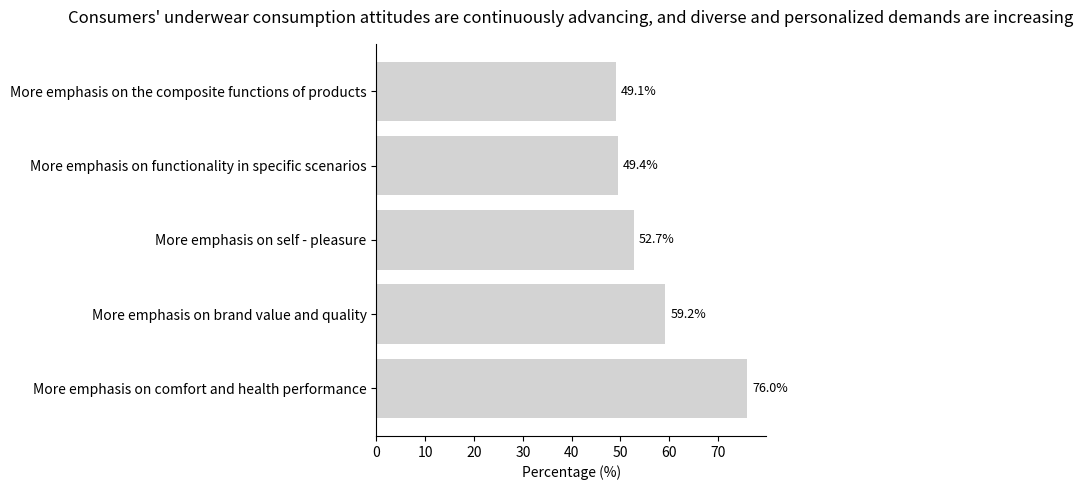

This chart was generated by the following Python code:
import matplotlib.pyplot as plt
import numpy as np

# Data (categories and corresponding percentages, approximately close to the original data)
labels = ["More emphasis on comfort and health performance", "More emphasis on brand value and quality",
          "More emphasis on self - pleasure", "More emphasis on functionality in specific scenarios",
          "More emphasis on the composite functions of products"]
percentages = [76.0, 59.2, 52.7, 49.4, 49.1]

# Set the position for each bar (use y - axis coordinates for horizontal bar charts)
y_pos = np.arange(len(labels))

# Create a figure and an axis object
fig, ax = plt.subplots(figsize=(8, 5))  # Adjust the size to fit the original chart's scale

# Draw a horizontal bar chart. Choose a light color similar to the original chart. Here, use #D3D3D3 (a gray - like color, which can be fine - tuned according to the actual situation)
ax.barh(y_pos, percentages, color='#D3D3D3')

# Set the y - axis ticks and labels to display the categories on the left
ax.set_yticks(y_pos)
ax.set_yticklabels(labels)

# Set the x - axis label (percentage) and adjust the font and other styles to make it closer to the original chart style
ax.set_xlabel('Percentage (%)', fontsize=10)

# Add data labels to display the percentage values on the right side of each bar
for i, v in enumerate(percentages):
    ax.text(v + 1, i, f'{v}%', va='center', fontsize=9)

# Hide the top and right borders to make it closer to the simple style of the original chart
ax.spines['top'].set_visible(False)
ax.spines['right'].set_visible(False)

# Set the title (consistent with the original chart title)
ax.set_title('Consumers\' underwear consumption attitudes are continuously advancing, and diverse and personalized demands are increasing', fontsize=12, pad=15)

# Adjust the layout to avoid label squeezing
plt.tight_layout()

# Display the chart
plt.show()
